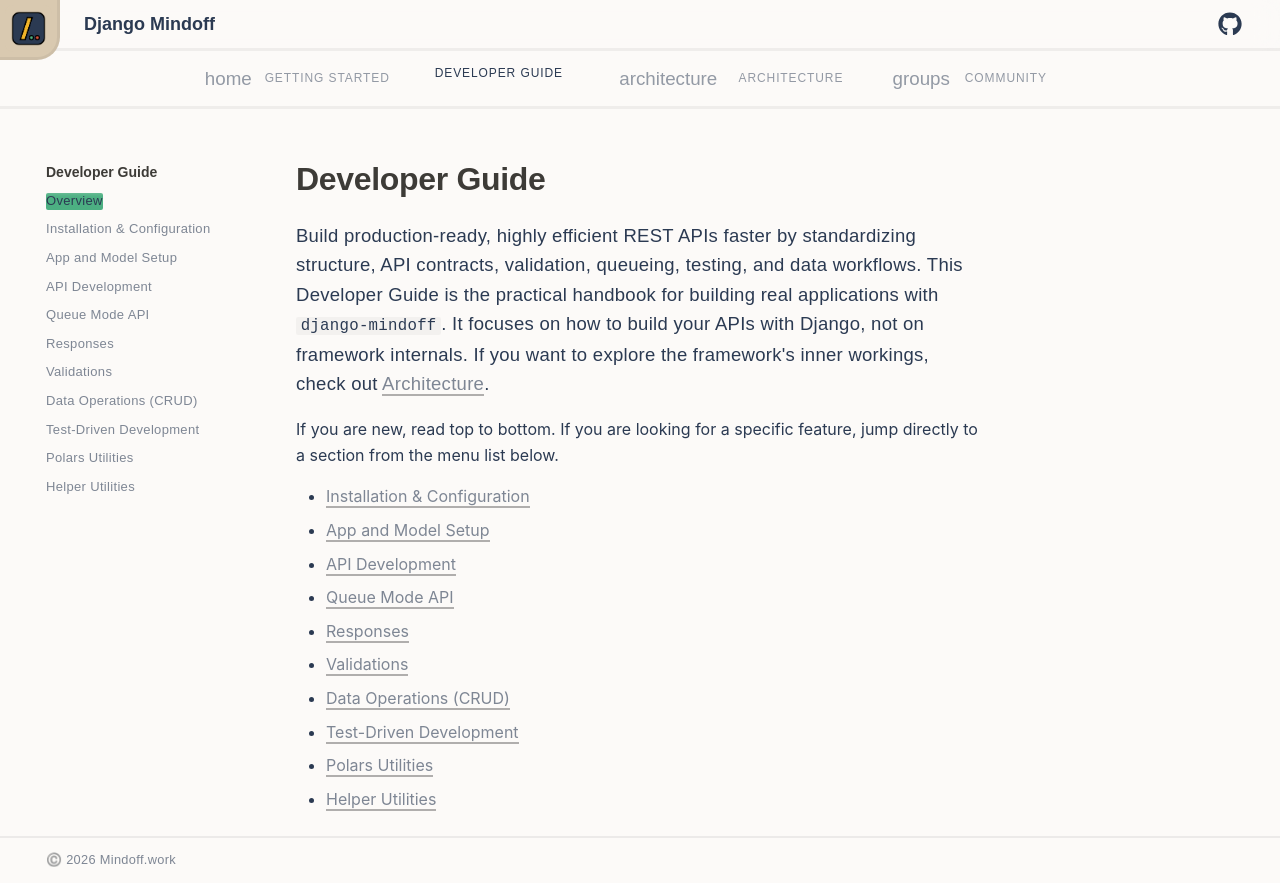

repository: P-Sudhakar-tech/django-mindoff · page: v0.6/developer_guide/index.html · generator: mkdocs

# Developer Guide

Build production-ready, highly efficient REST APIs faster by standardizing structure, API contracts, validation, queueing, testing, and data workflows. This Developer Guide is the practical handbook for building real applications with `django-mindoff`. It focuses on how to build your APIs with Django, not on framework internals. If you want to explore the framework's inner workings, check out [Architecture](../architecture/index.md).

If you are new, read top to bottom. If you are looking for a specific feature, jump directly to a section from the menu list below.

{{ DEVELOPER_GUIDE_MENU }}
